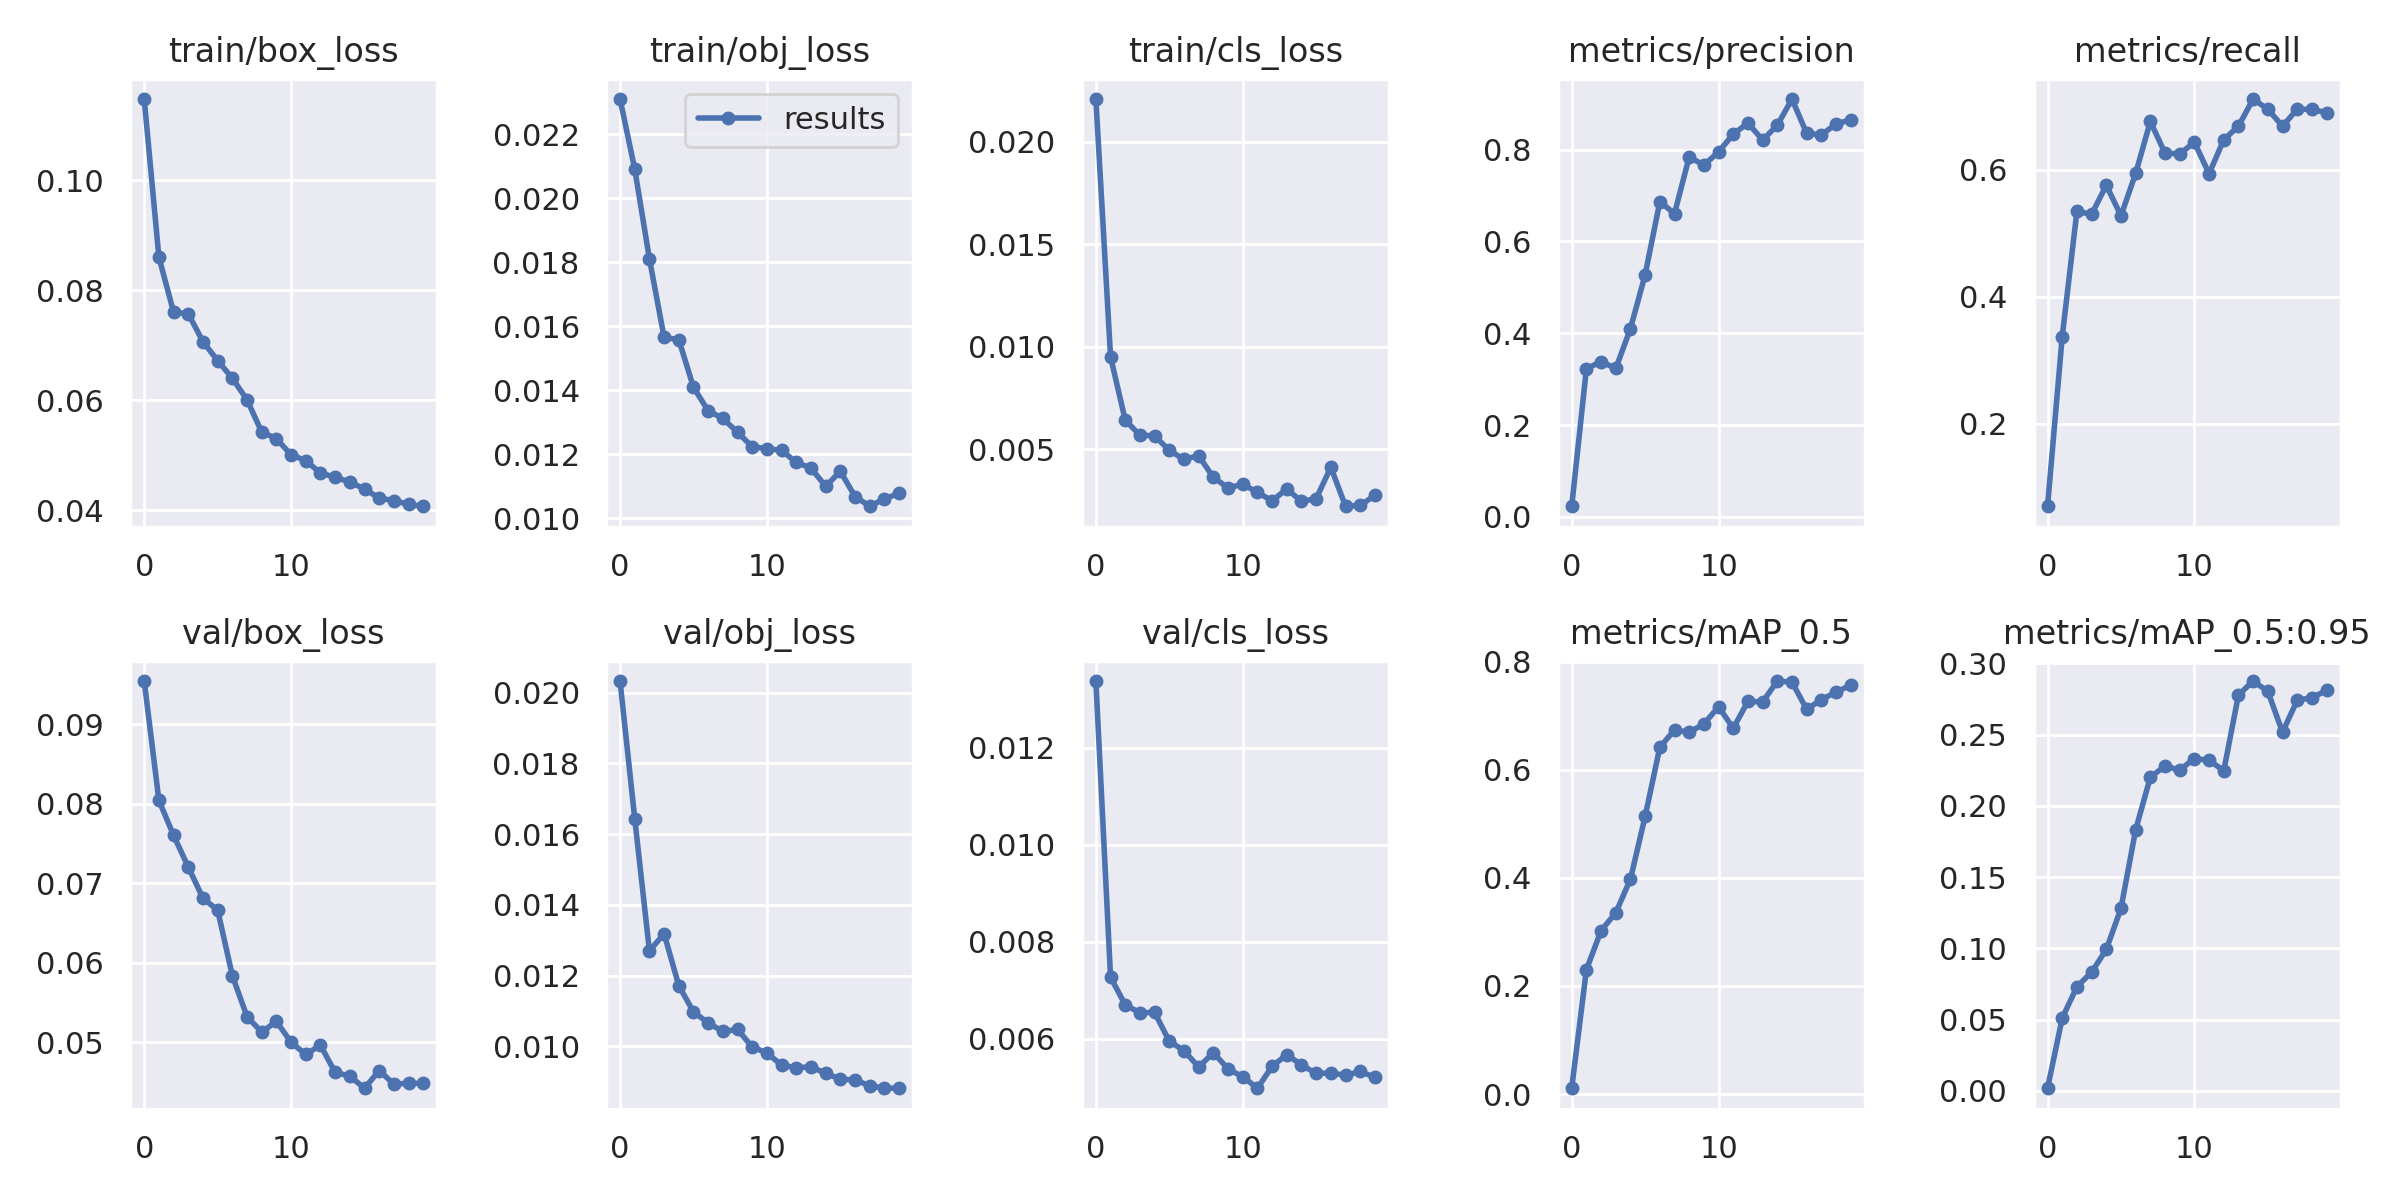

The file beside this chart, header and first rows:
epoch, train/box_loss, train/obj_loss, train/cls_loss, metrics/precision, metrics/recall, metrics/mAP_0.5, metrics/mAP_0.5:0.95, val/box_loss, val/obj_loss, val/cls_loss, x/lr0, x/lr1, x/lr2
0, 0.1148, 0.02309, 0.02208, 0.02305, 0.06989, 0.01076, 0.001752, 0.09547, 0.02033, 0.01338, 0.00185, 0.00185, 0.08335
1, 0.08603, 0.02091, 0.009499, 0.3226, 0.3372, 0.2302, 0.051, 0.08045, 0.01644, 0.007268, 0.003692, 0.003692, 0.06659
2, 0.07604, 0.0181, 0.00641, 0.3382, 0.5347, 0.3024, 0.07298, 0.07605, 0.0127, 0.006697, 0.005461, 0.005461, 0.04976
3, 0.07575, 0.01565, 0.005678, 0.3231, 0.5296, 0.3356, 0.08317, 0.07207, 0.01318, 0.006535, 0.007106, 0.007106, 0.03281
4, 0.07068, 0.01558, 0.005653, 0.4102, 0.5758, 0.3977, 0.09914, 0.06812, 0.01172, 0.006541, 0.00858, 0.00858, 0.01568
5, 0.06723, 0.01409, 0.004934, 0.5274, 0.5276, 0.5141, 0.128, 0.06664, 0.01097, 0.005948, 0.008828, 0.008828, 0.008828
6, 0.06402, 0.01336, 0.004501, 0.6864, 0.5944, 0.6416, 0.1832, 0.05839, 0.01066, 0.005753, 0.008828, 0.008828, 0.008828
7, 0.06011, 0.01312, 0.004678, 0.6606, 0.6762, 0.6738, 0.2201, 0.05323, 0.01042, 0.005414, 0.008351, 0.008351, 0.008351
8, 0.05426, 0.01269, 0.003618, 0.784, 0.6261, 0.6695, 0.2278, 0.05128, 0.01048, 0.005713, 0.007816, 0.007816, 0.007816
9, 0.05303, 0.01224, 0.003111, 0.766, 0.6251, 0.685, 0.2251, 0.05263, 0.009982, 0.005375, 0.007236, 0.007236, 0.007236
10, 0.05012, 0.01218, 0.003286, 0.795, 0.6434, 0.7166, 0.2332, 0.05, 0.009815, 0.005216, 0.006626, 0.006626, 0.006626
11, 0.04905, 0.01212, 0.002891, 0.8337, 0.5939, 0.6771, 0.2318, 0.04847, 0.009465, 0.004978, 0.006, 0.006, 0.006
12, 0.04681, 0.01175, 0.00248, 0.8578, 0.6473, 0.7267, 0.2246, 0.04964, 0.009397, 0.005429, 0.005374, 0.005374, 0.005374
13, 0.04603, 0.01157, 0.003055, 0.8208, 0.6688, 0.7257, 0.2777, 0.04621, 0.009418, 0.005672, 0.004764, 0.004764, 0.004764
14, 0.04516, 0.011, 0.002447, 0.853, 0.7115, 0.7644, 0.2875, 0.04575, 0.009238, 0.005457, 0.004184, 0.004184, 0.004184
15, 0.0439, 0.01147, 0.002586, 0.9102, 0.6954, 0.7623, 0.2803, 0.04421, 0.009071, 0.005282, 0.003649, 0.003649, 0.003649
16, 0.04224, 0.01068, 0.004115, 0.8352, 0.6688, 0.7119, 0.2516, 0.04644, 0.009049, 0.005293, 0.003172, 0.003172, 0.003172
17, 0.04179, 0.01038, 0.002212, 0.8323, 0.6954, 0.73, 0.2741, 0.04473, 0.008882, 0.005245, 0.002764, 0.002764, 0.002764
18, 0.04111, 0.01061, 0.002253, 0.8558, 0.6953, 0.744, 0.2758, 0.04484, 0.008821, 0.005325, 0.002436, 0.002436, 0.002436
19, 0.04076, 0.01078, 0.002744, 0.8652, 0.6899, 0.7567, 0.281, 0.04483, 0.008815, 0.005202, 0.002196, 0.002196, 0.002196
